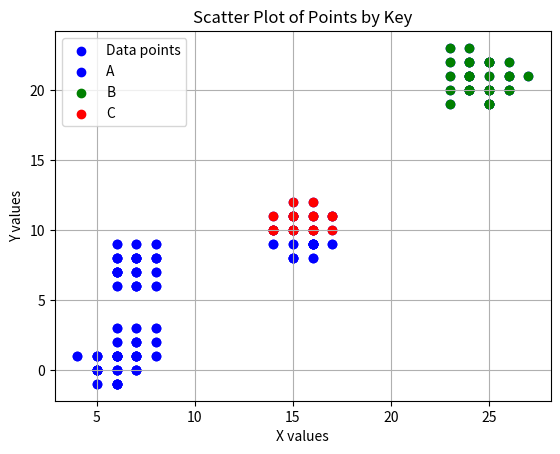

This figure's Python source:
import random
import math
import matplotlib.pyplot as plt

# dataset = [(1,3), (3,5), (4,6), (6,10), (20, 12), (1,7), (3,5), (9,2), (5,3), (1,10)]

dataset = [
    (5, 0), (6, 1), (7, 0), (6, -1), (5, 1), (7, 1), (6, 0), (5, 0), (6, -1), (4, 1),
    (15, 10), (16, 11), (15, 11), (16, 10), (14, 10), (17, 11), (16, 12), (15, 12), (14, 11), (16, 9),
    (25, 20), (26, 21), (25, 22), (24, 21), (26, 20), (25, 19), (27, 21), (24, 20), (23, 19), (25, 19),
    (6, 7), (7, 8), (8, 7), (7, 7), (6, 8), (6, 6), (7, 6), (8, 8), (7, 8), (6, 7),
    (15, 10), (16, 9), (14, 9), (16, 8), (15, 8), (17, 9), (16, 10), (14, 10), (15, 11), (16, 10),
    (7, 2), (8, 3), (7, 2), (6, 3), (7, 3), (8, 2), (7, 1), (6, 2), (8, 1), (6, 1),
    (24, 21), (25, 22), (24, 20), (23, 21), (25, 20), (24, 22), (23, 23), (26, 22), (24, 23), (23, 22),
    (7, 8), (6, 8), (7, 9), (8, 8), (6, 7), (7, 7), (6, 9), (8, 9), (7, 6), (8, 6),
    (5, 1), (6, 0), (5, 0), (6, 1), (7, 1), (5, 0), (6, 1), (5, -1), (7, 0), (6, -1),
    (15, 11), (16, 11), (17, 10), (15, 10), (16, 9), (15, 9), (16, 9), (15, 8), (14, 10), (17, 11),
    (25, 19), (24, 20), (25, 21), (24, 22), (23, 20), (25, 22), (24, 21), (26, 20), (25, 20), (26, 21)
]

k= 3
all_claster = {"A":[], "B":[], "C":[]}
CR = {}

def visual_cluster(cluster_data):
    # Define colors for each key
    colors = {'A': 'blue', 'B': 'green', 'C': 'red'}

    # Plot each group with a different color
    for key, points in cluster_data.items():
        x_values, y_values = zip(*points)  # Separate the dataset into x and y values
        plt.scatter(x_values, y_values, color=colors[key], label=key)

    # Add labels and title
    plt.xlabel('X values')
    plt.ylabel('Y values')
    plt.title('Scatter Plot of Points by Key')

    # Show grid and legend
    plt.grid(True)
    plt.legend()

    # Show the plot
    plt.show()

def visual(dataset):
    x_values, y_values = zip(*dataset)

    # Create a scatter plot
    plt.scatter(x_values, y_values, color='blue', label='Data points')

    # Add labels and title
    plt.xlabel('X values')
    plt.ylabel('Y values')
    plt.title('Scatter Plot of the Dataset')

    # Show grid and legend
    plt.grid(True)
    plt.legend()

    # Show the plot
    plt.show()

rand_pos = []
while len(rand_pos)<k:
    x = random.randint(0, len(dataset)-1)
    if x not in rand_pos:
        rand_pos.append(x)

print(rand_pos)
random_selected_point = []
for i, cluster in enumerate(all_claster.keys()):
    # print(i, cluster)
    all_claster[cluster].append(dataset[rand_pos[i]])
    CR[cluster] = dataset[rand_pos[i]]
    random_selected_point.append(dataset[rand_pos[i]])

print(dataset)
visual(dataset)

for i in random_selected_point:
    dataset.remove(i)


print(all_claster)
print(CR)
print(dataset)

def dist(d1, d2):
    return math.sqrt((d1[0]-d2[0])**2 + (d1[1]-d2[1])**2)

def update_CR(cluster):
    min_distance = 9999
    selected_CR = None
    for p_CR in all_claster[cluster]:
        distances = []
        for comp in all_claster[cluster]:
            distances.append(dist(p_CR, comp))
        if min_distance > distance:
            min_distance = distance
            selected_CR = p_CR

    CR[cluster] = selected_CR

for datapoint in dataset:
    min_distance = 9999
    selected_cluster = None
    for cluster in CR.keys():
        current_representative = CR[cluster]
        distance = dist(datapoint, current_representative)

        if min_distance > distance:
            min_distance = distance
            selected_cluster = cluster

    all_claster[selected_cluster].append(datapoint)

print(all_claster)
visual_cluster(all_claster)